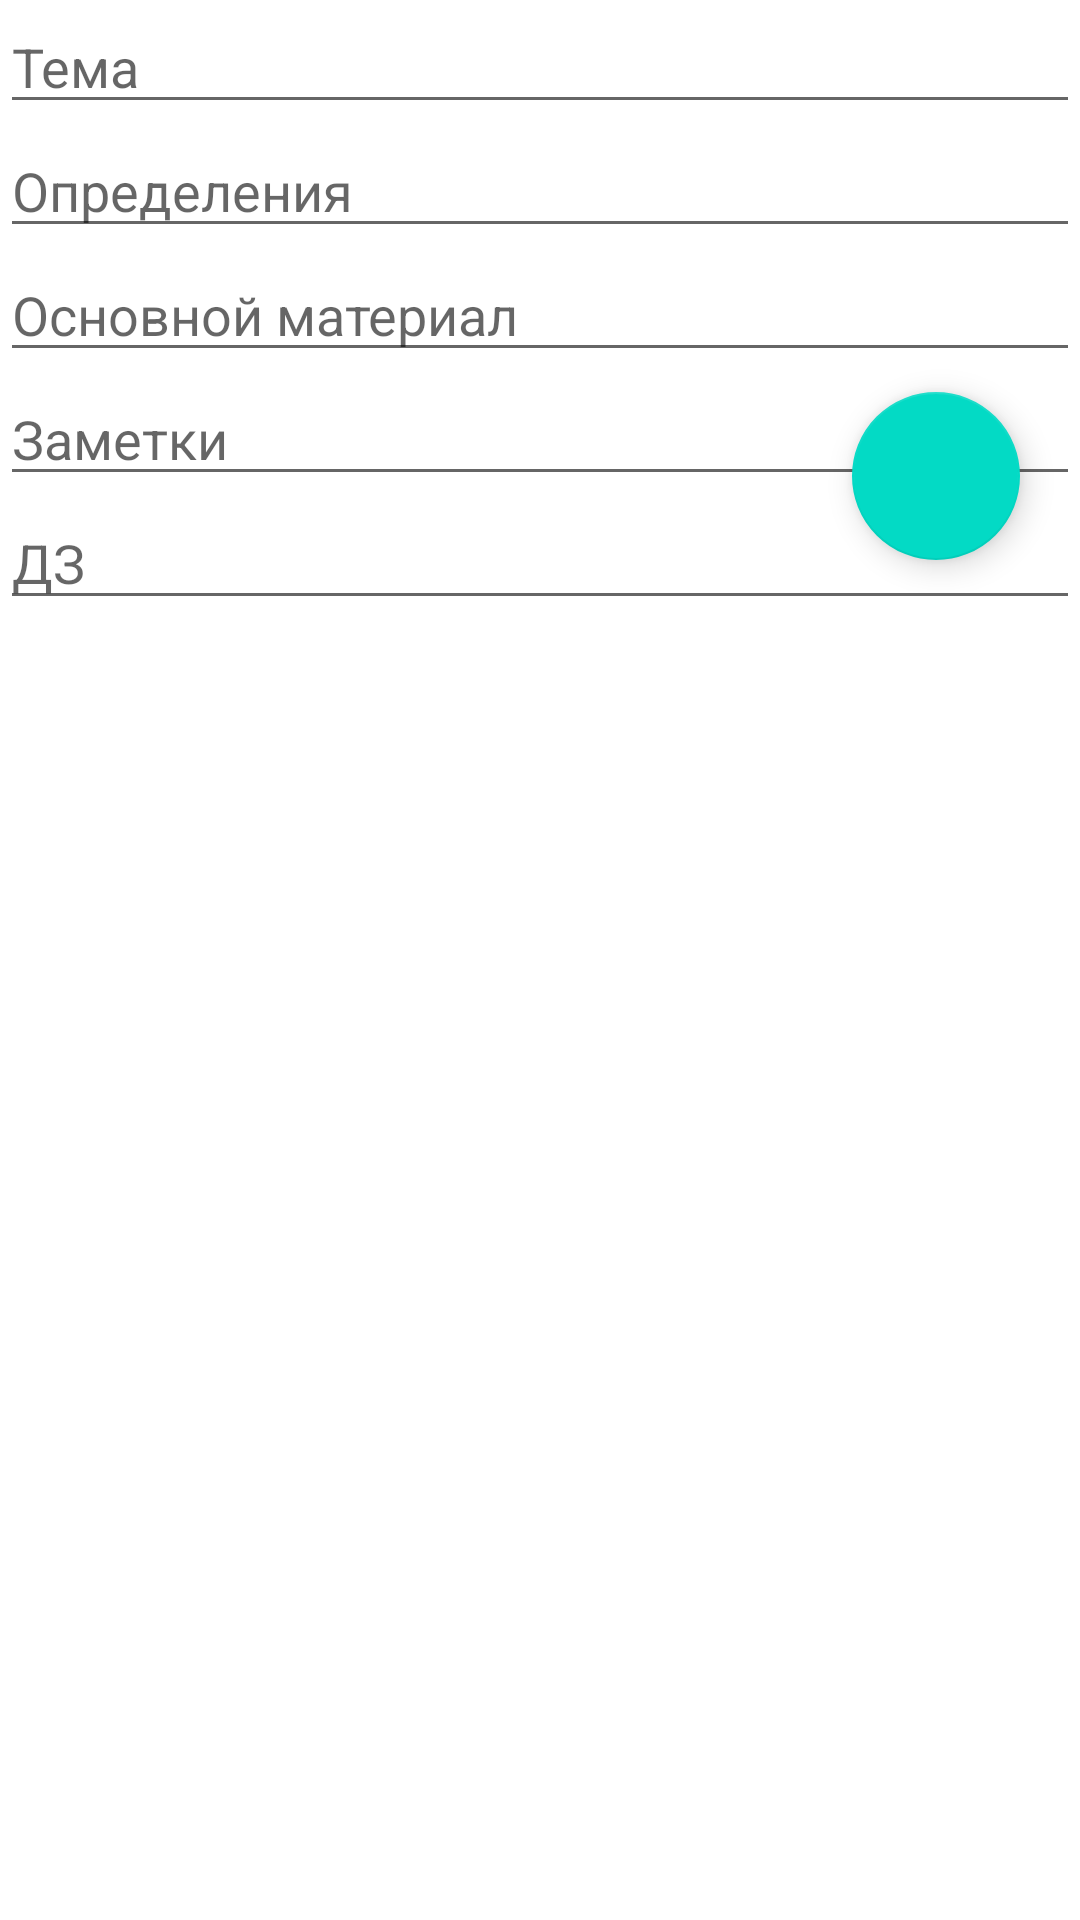

Reconstruct the res/layout file that produces this screen, plus the resources it refers to.
<!-- AndroidManifest.xml: application theme Theme.OnlineCopybook -->
<!-- res/layout/document2.xml -->
<?xml version="1.0" encoding="utf-8"?>
<ScrollView xmlns:android="http://schemas.android.com/apk/res/android"
    android:layout_width="match_parent"
    android:layout_height="match_parent"
    xmlns:tools="http://schemas.android.com/tools"
    xmlns:app="http://schemas.android.com/apk/res-auto">


    <androidx.constraintlayout.widget.ConstraintLayout
        android:layout_width="match_parent"
        android:layout_height="wrap_content">

        <EditText
            android:id="@+id/mainTheme"
            android:layout_width="match_parent"
            android:layout_height="wrap_content"
            android:hint="Тема"
            app:layout_constraintEnd_toEndOf="parent"
            app:layout_constraintVertical_chainStyle="packed"
            app:layout_constraintStart_toStartOf="parent"
            app:layout_constraintTop_toTopOf="parent"
            app:layout_constraintBottom_toTopOf="@id/definitions"/>

        <EditText
            android:id="@+id/definitions"
            android:layout_width="match_parent"
            android:layout_height="wrap_content"
            android:hint="Определения"
            app:layout_constraintTop_toBottomOf="@id/mainTheme"
            app:layout_constraintEnd_toEndOf="parent"
            app:layout_constraintStart_toStartOf="parent"
            app:layout_constraintBottom_toTopOf="@id/content"/>

        <EditText
            android:id="@+id/content"
            android:layout_width="match_parent"
            android:layout_height="wrap_content"
            android:hint="Основной материал"
            app:layout_constraintBottom_toTopOf="@id/notes"
            app:layout_constraintEnd_toEndOf="parent"
            app:layout_constraintStart_toStartOf="parent"
            app:layout_constraintTop_toBottomOf="@id/definitions"
            />

        <EditText
            android:id="@+id/notes"
            android:layout_width="match_parent"
            android:layout_height="wrap_content"
            android:hint="Заметки"
            app:layout_constraintTop_toBottomOf="@+id/content"
            app:layout_constraintBottom_toTopOf="@id/homework"
            app:layout_constraintEnd_toEndOf="parent"
            app:layout_constraintStart_toStartOf="parent"/>

        <EditText
            android:id="@+id/homework"
            android:layout_width="match_parent"
            android:layout_height="wrap_content"
            android:hint="ДЗ"
            app:layout_constraintTop_toBottomOf="@+id/notes"
            app:layout_constraintBottom_toBottomOf="parent"
            app:layout_constraintEnd_toEndOf="parent"
            app:layout_constraintStart_toStartOf="parent"/>


        <com.google.android.material.floatingactionbutton.FloatingActionButton
            android:id="@+id/saveBottom"
            android:layout_width="wrap_content"
            android:layout_height="wrap_content"
            android:layout_margin="20dp"
            android:clickable="true"
            app:layout_constraintBottom_toBottomOf="parent"
            app:layout_constraintEnd_toEndOf="parent"
            app:srcCompat="@drawable/ic_baseline_save_alt_24" />

        <androidx.core.widget.ContentLoadingProgressBar
            android:id="@+id/document_progress"
            style="@style/Widget.AppCompat.ProgressBar"
            android:layout_width="match_parent"
            android:layout_height="match_parent"
            app:layout_constraintStart_toStartOf="parent"
            app:layout_constraintTop_toTopOf="parent"
            app:layout_constraintEnd_toEndOf="parent"
            app:layout_constraintBottom_toBottomOf="parent"/>

    </androidx.constraintlayout.widget.ConstraintLayout>

</ScrollView>
<!-- resources referenced by this layout -->
<resources>
  <style name="Theme.OnlineCopybook" parent="Theme.MaterialComponents.DayNight.DarkActionBar">
          
          <item name="colorPrimary">@color/purple_500</item>
          <item name="colorPrimaryVariant">@color/purple_700</item>
          <item name="colorOnPrimary">@color/white</item>
          
          <item name="colorSecondary">@color/teal_200</item>
          <item name="colorSecondaryVariant">@color/teal_700</item>
          <item name="colorOnSecondary">@color/black</item>
          
          <item name="android:statusBarColor" tools:targetApi="l">?attr/colorPrimaryVariant</item>
          
      </style>
  <!-- not gathered from this repository: default colours our renderer supplied (Android Studio template values) -->
  <color name="purple_500">#FF6200EE</color>
  <color name="purple_700">#FF3700B3</color>
  <color name="teal_200">#FF03DAC5</color>
  <color name="teal_700">#FF018786</color>
  <color name="black">#FF000000</color>
  <color name="white">#FFFFFFFF</color>
</resources>
